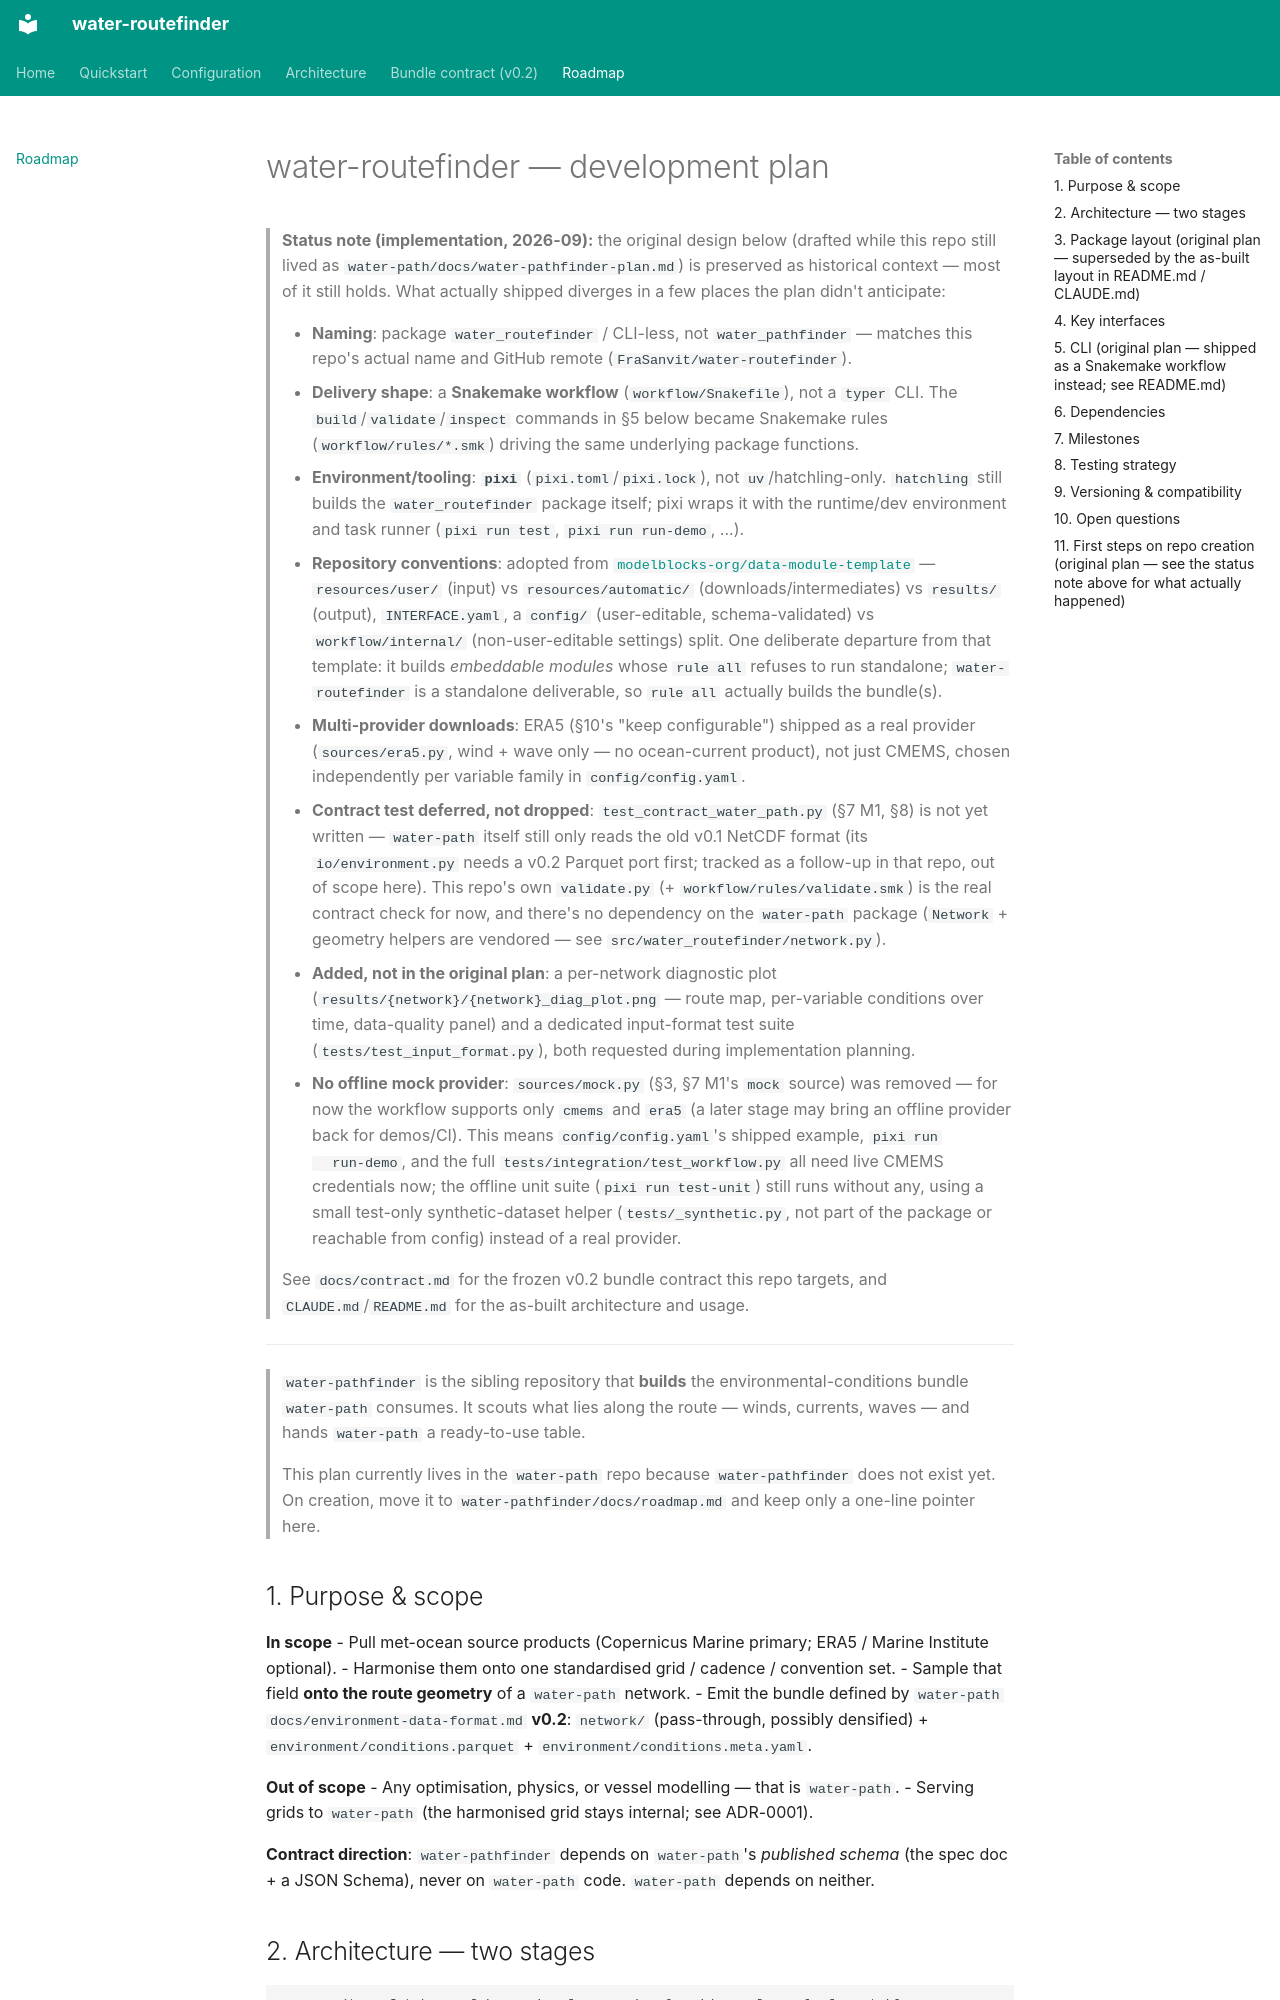

repository: FraSanvit/water-routefinder · page: roadmap/index.html · generator: mkdocs

# water-routefinder — development plan

> **Status note (implementation, 2026-09):** the original design below (drafted while this repo
> still lived as `water-path/docs/water-pathfinder-plan.md`) is preserved as historical context —
> most of it still holds. What actually shipped diverges in a few places the plan didn't
> anticipate:
>
> - **Naming**: package `water_routefinder` / CLI-less, not `water_pathfinder` — matches this
>   repo's actual name and GitHub remote (`FraSanvit/water-routefinder`).
> - **Delivery shape**: a **Snakemake workflow** (`workflow/Snakefile`), not a `typer` CLI. The
>   `build`/`validate`/`inspect` commands in §5 below became Snakemake rules
>   (`workflow/rules/*.smk`) driving the same underlying package functions.
> - **Environment/tooling**: **`pixi`** (`pixi.toml`/`pixi.lock`), not `uv`/hatchling-only. `hatchling`
>   still builds the `water_routefinder` package itself; pixi wraps it with the runtime/dev
>   environment and task runner (`pixi run test`, `pixi run run-demo`, ...).
> - **Repository conventions**: adopted from
>   [`modelblocks-org/data-module-template`](https://github.com/modelblocks-org/data-module-template) —
>   `resources/user/` (input) vs `resources/automatic/` (downloads/intermediates) vs `results/`
>   (output), `INTERFACE.yaml`, a `config/` (user-editable, schema-validated) vs
>   `workflow/internal/` (non-user-editable settings) split. One deliberate departure from that
>   template: it builds *embeddable modules* whose `rule all` refuses to run standalone;
>   `water-routefinder` is a standalone deliverable, so `rule all` actually builds the bundle(s).
> - **Multi-provider downloads**: ERA5 (§10's "keep configurable") shipped as a real provider
>   (`sources/era5.py`, wind + wave only — no ocean-current product), not just CMEMS, chosen
>   independently per variable family in `config/config.yaml`.
> - **Contract test deferred, not dropped**: `test_contract_water_path.py` (§7 M1, §8) is not yet
>   written — `water-path` itself still only reads the old v0.1 NetCDF format (its
>   `io/environment.py` needs a v0.2 Parquet port first; tracked as a follow-up in that repo, out
>   of scope here). This repo's own `validate.py` (+ `workflow/rules/validate.smk`) is the real
>   contract check for now, and there's no dependency on the `water-path` package (`Network` +
>   geometry helpers are vendored — see `src/water_routefinder/network.py`).
> - **Added, not in the original plan**: a per-network diagnostic plot
>   (`results/{network}/{network}_diag_plot.png` — route map, per-variable conditions over time,
>   data-quality panel) and a dedicated input-format test suite
>   (`tests/test_input_format.py`), both requested during implementation planning.
> - **No offline mock provider**: `sources/mock.py` (§3, §7 M1's `mock` source) was removed —
>   for now the workflow supports only `cmems` and `era5` (a later stage may bring an offline
>   provider back for demos/CI). This means `config/config.yaml`'s shipped example, `pixi run
>   run-demo`, and the full `tests/integration/test_workflow.py` all need live CMEMS credentials
>   now; the offline unit suite (`pixi run test-unit`) still runs without any, using a small
>   test-only synthetic-dataset helper (`tests/_synthetic.py`, not part of the package or
>   reachable from config) instead of a real provider.
>
> See `docs/contract.md` for the frozen v0.2 bundle contract this repo targets, and
> `CLAUDE.md`/`README.md` for the as-built architecture and usage.

---

> `water-pathfinder` is the sibling repository that **builds** the environmental-conditions
> bundle `water-path` consumes. It scouts what lies along the route — winds, currents, waves —
> and hands `water-path` a ready-to-use table.
>
> This plan currently lives in the `water-path` repo because `water-pathfinder` does not exist
> yet. On creation, move it to `water-pathfinder/docs/roadmap.md` and keep only a one-line
> pointer here.
